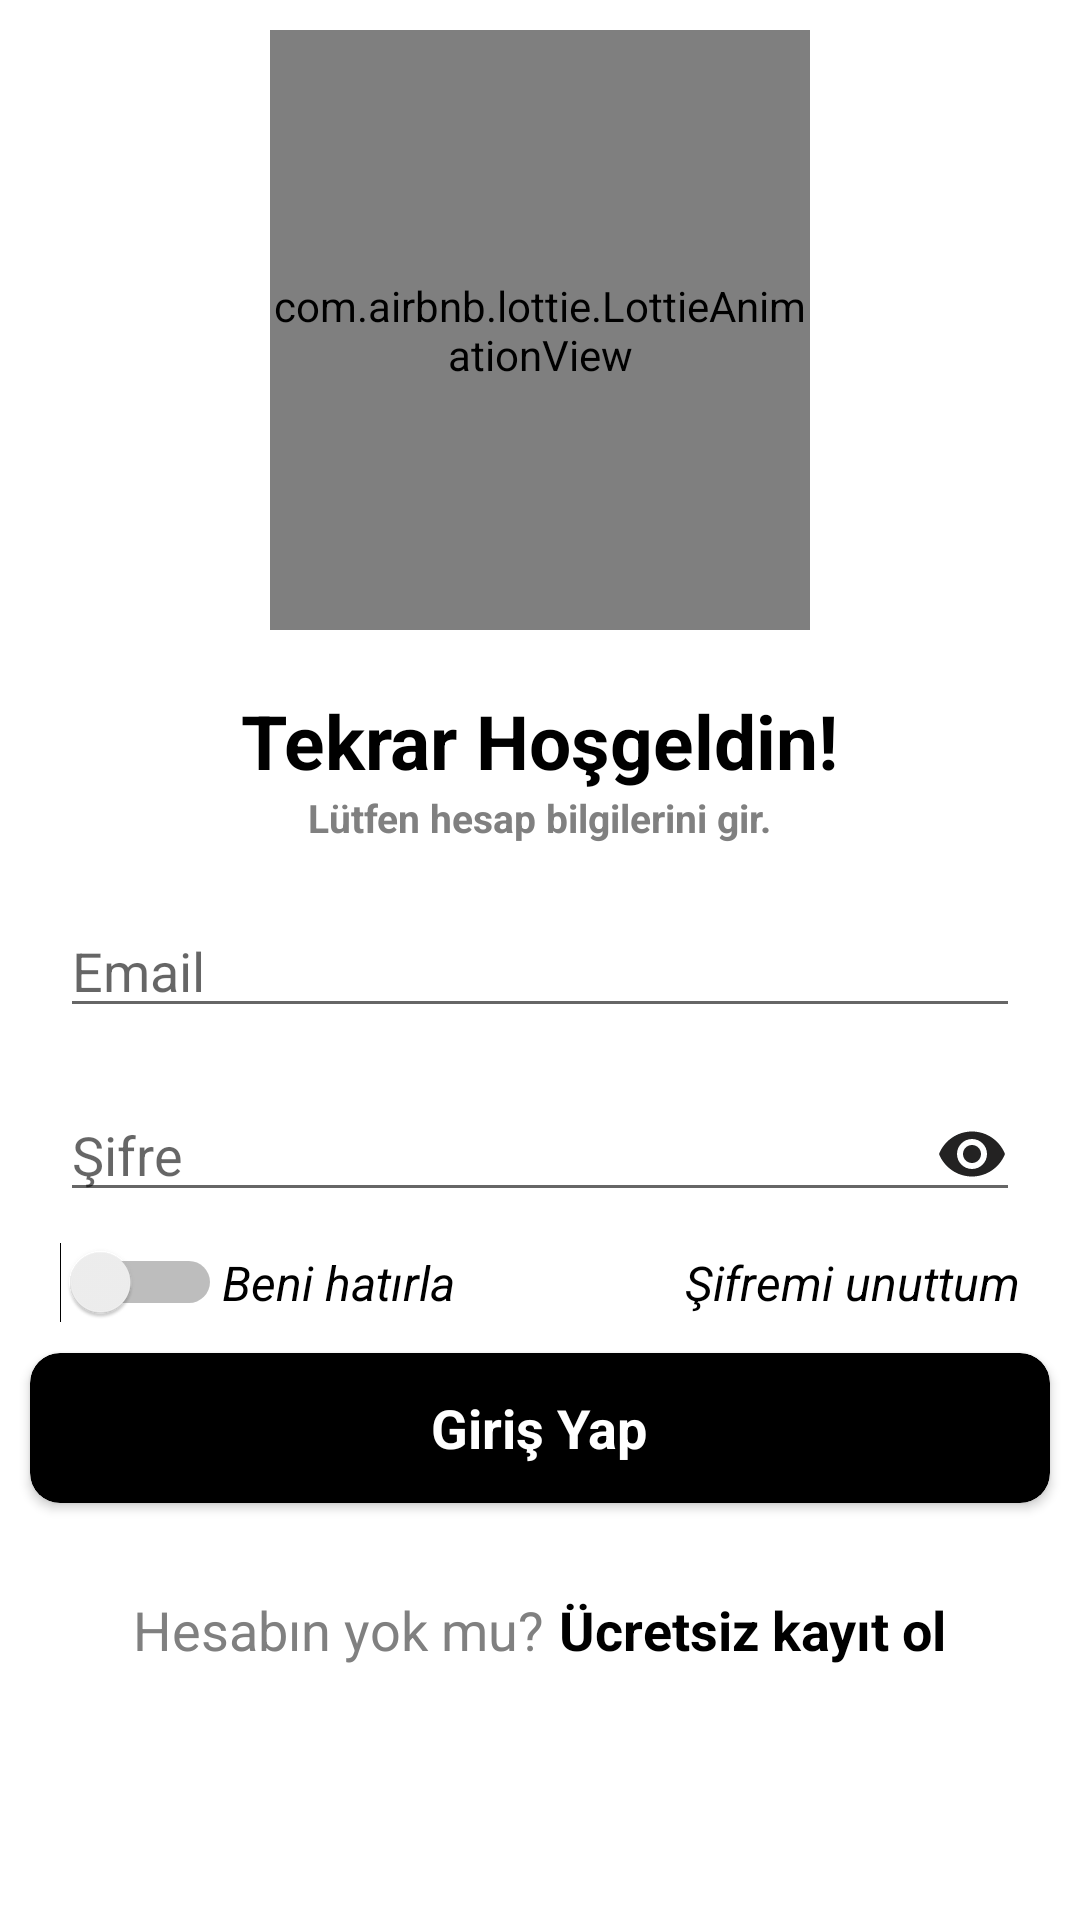

Here is an Android app screen rendered from its layout file. Give the layout XML and the strings, colors and styles it references.
<!-- AndroidManifest.xml: application theme Theme.Benimurunum -->
<!-- res/layout/activity_sign_in.xml -->
<?xml version="1.0" encoding="utf-8"?>
<LinearLayout xmlns:android="http://schemas.android.com/apk/res/android"
    xmlns:app="http://schemas.android.com/apk/res-auto"
    xmlns:tools="http://schemas.android.com/tools"
    android:layout_width="match_parent"
    android:layout_height="match_parent"
    android:orientation="vertical"
    tools:context=".SignUp">

    <ScrollView
        android:layout_width="match_parent"
        android:layout_height="match_parent">
        <LinearLayout
            android:layout_width="wrap_content"
            android:layout_height="wrap_content"
            android:layout_marginTop="10dp"
            android:gravity="center_vertical"
            android:orientation="vertical">

            <com.airbnb.lottie.LottieAnimationView
                android:layout_width="180dp"
                android:layout_height="200dp"
                android:layout_gravity="center"
                app:lottie_autoPlay="true"
                app:lottie_loop="true"
                app:lottie_rawRes="@raw/welcome">

            </com.airbnb.lottie.LottieAnimationView>

            <LinearLayout
                android:layout_width="wrap_content"
                android:layout_height="wrap_content"
                android:layout_gravity="center_horizontal"
                android:layout_marginTop="20dp"
                android:gravity="center"
                android:orientation="vertical">

                <TextView
                    android:layout_width="wrap_content"
                    android:layout_height="wrap_content"
                    android:text="Tekrar Hoşgeldin!"
                    android:textColor="@color/black"
                    android:textSize="25sp"
                    android:textStyle="bold"></TextView>

                <TextView
                    android:layout_width="wrap_content"
                    android:layout_height="wrap_content"
                    android:text="Lütfen hesap bilgilerini gir."
                    android:textColor="@color/Gray"
                    android:textSize="13sp"
                    android:textStyle="bold"></TextView>
            </LinearLayout>

            <EditText
                android:id="@+id/SigninEmail"
                android:layout_width="match_parent"
                android:layout_height="wrap_content"
                android:layout_marginLeft="20dp"
                android:layout_marginTop="20dp"
                android:layout_marginRight="20dp"
                android:hint="Email">

            </EditText>

            <EditText
                android:drawableRight="@drawable/ic_baseline_remove_red_eye_24"
                android:id="@+id/SigninSifre"
                android:layout_width="match_parent"
                android:layout_height="wrap_content"
                android:layout_marginLeft="20dp"
                android:layout_marginTop="20dp"
                android:layout_marginRight="20dp"
                android:hint="Şifre"></EditText>

            <RelativeLayout
                android:layout_width="wrap_content"
                android:layout_height="wrap_content"
                android:layout_marginLeft="20dp"
                android:layout_marginTop="10dp"
                android:layout_marginRight="20dp"
                tools:ignore="UseSwitchCompatOrMaterialXml">

                <Switch
                    android:id="@+id/switchbenihatirla"
                    android:layout_width="wrap_content"
                    android:layout_height="wrap_content"></Switch>

                <TextView
                    android:layout_width="wrap_content"
                    android:layout_height="wrap_content"
                    android:layout_centerInParent="true"
                    android:layout_toRightOf="@+id/switchbenihatirla"
                    android:text="Beni hatırla"
                    android:textColor="@color/black"
                    android:textSize="16sp"
                    android:textStyle="italic" />

                <TextView
                    android:id="@+id/Sifremiunttum"
                    android:layout_width="wrap_content"
                    android:layout_height="wrap_content"
                    android:layout_alignParentRight="true"
                    android:layout_centerInParent="true"
                    android:text="Şifremi unuttum"
                    android:textColor="@color/black"
                    android:textSize="16sp"
                    android:textStyle="italic" />
            </RelativeLayout>

            <androidx.cardview.widget.CardView
                android:id="@+id/girisyapbutton"
                android:layout_width="match_parent"
                android:layout_height="50dp"
                android:layout_gravity="center"
                android:layout_margin="10dp"
                android:backgroundTint="@color/black"
                app:cardCornerRadius="10dp">

                <TextView
                    android:layout_width="wrap_content"
                    android:layout_height="wrap_content"
                    android:layout_gravity="center"
                    android:text="Giriş Yap"
                    android:textColor="@color/white"
                    android:textSize="18sp"
                    android:textStyle="bold"></TextView>
            </androidx.cardview.widget.CardView>

            <LinearLayout
                android:layout_width="wrap_content"
                android:layout_height="wrap_content"
                android:layout_gravity="center"
                android:layout_marginTop="20dp"
                android:orientation="horizontal">

                <TextView
                    android:layout_width="wrap_content"
                    android:layout_height="wrap_content"
                    android:layout_gravity="center"
                    android:text="Hesabın yok mu?"
                    android:textColor="@color/Gray"

                    android:textSize="18sp"></TextView>

                <TextView
                    android:id="@+id/ucretsizkayitoltext"
                    android:layout_width="wrap_content"
                    android:layout_height="wrap_content"
                    android:layout_gravity="center"
                    android:layout_marginLeft="5dp"
                    android:text="Ücretsiz kayıt ol"
                    android:textColor="@color/black"
                    android:textSize="18sp"
                    android:textStyle="bold"></TextView>
            </LinearLayout>

        </LinearLayout>
    </ScrollView>


</LinearLayout>
<!-- resources referenced by this layout -->
<resources>
  <color name="Gray">#808080</color>
  <color name="black">#FF000000</color>
  <color name="white">#FFFFFFFF</color>
  <!-- drawable ic_baseline_remove_red_eye_24 (drawable) -->
  <vector android:height="24dp" android:tint="#232222"
      android:viewportHeight="24" android:viewportWidth="24"
      android:width="24dp" xmlns:android="http://schemas.android.com/apk/res/android">
      <path android:fillColor="@android:color/white" android:pathData="M12,4.5C7,4.5 2.73,7.61 1,12c1.73,4.39 6,7.5 11,7.5s9.27,-3.11 11,-7.5c-1.73,-4.39 -6,-7.5 -11,-7.5zM12,17c-2.76,0 -5,-2.24 -5,-5s2.24,-5 5,-5 5,2.24 5,5 -2.24,5 -5,5zM12,9c-1.66,0 -3,1.34 -3,3s1.34,3 3,3 3,-1.34 3,-3 -1.34,-3 -3,-3z"/>
  </vector>
  <style name="Theme.Benimurunum" parent="Theme.MaterialComponents.DayNight.DarkActionBar">
          
          <item name="colorPrimary">@color/purple_500</item>
          <item name="colorPrimaryVariant">@color/purple_700</item>
          <item name="colorOnPrimary">@color/white</item>
          
          <item name="colorSecondary">@color/teal_200</item>
          <item name="colorSecondaryVariant">@color/teal_700</item>
          <item name="colorOnSecondary">@color/black</item>
          
          <item name="android:statusBarColor">?attr/colorPrimaryVariant</item>
          
      </style>
  <color name="purple_500">#FF6200EE</color>
  <color name="purple_700">#FF1A34</color>
  <color name="teal_200">#FF03DAC5</color>
  <color name="teal_700">#FF018786</color>
</resources>
